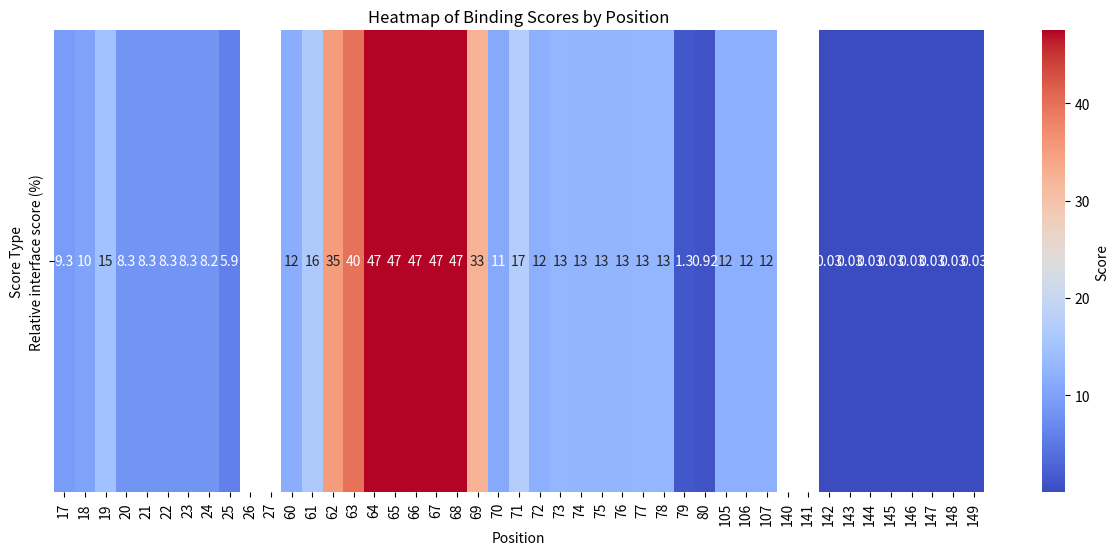

Source code (Python):
import pandas as pd
import seaborn as sns
import matplotlib.pyplot as plt

# Data preparation
data = {
    "Position": [17, 18, 19, 20, 21, 22, 23, 24, 25, 26, 27, 60, 61, 62, 63, 64, 65, 66, 67, 68, 69, 70, 71, 72, 73, 74, 75, 76, 77, 78, 79, 80, 105, 106, 107, 140, 141, 142, 143, 144, 145, 146, 147, 148, 149],
    "Relative interface score (%)": [9.26, 10.19, 14.84, 8.27, 8.27, 8.28, 8.28, 8.24, 5.90, None, None, 11.65, 16.46, 35.29, 39.85, 47.36, 47.37, 47.37, 47.47, 47.40, 32.52, 11.03, 17.38, 11.94, 12.87, 12.76, 12.76, 12.76, 12.98, 12.91, 1.27, 0.92, 11.74, 11.74, 11.74, None, None, 0.03, 0.03, 0.03, 0.03, 0.03, 0.03, 0.03, 0.03]
}

df = pd.DataFrame(data)
df.set_index("Position", inplace=True)

# Plotting the heatmap
plt.figure(figsize=(15, 6))
sns.heatmap(df.T, annot=True, cmap="coolwarm", cbar_kws={'label': 'Score'})
plt.title('Heatmap of Binding Scores by Position')
plt.xlabel('Position')
plt.ylabel('Score Type')
plt.show()
